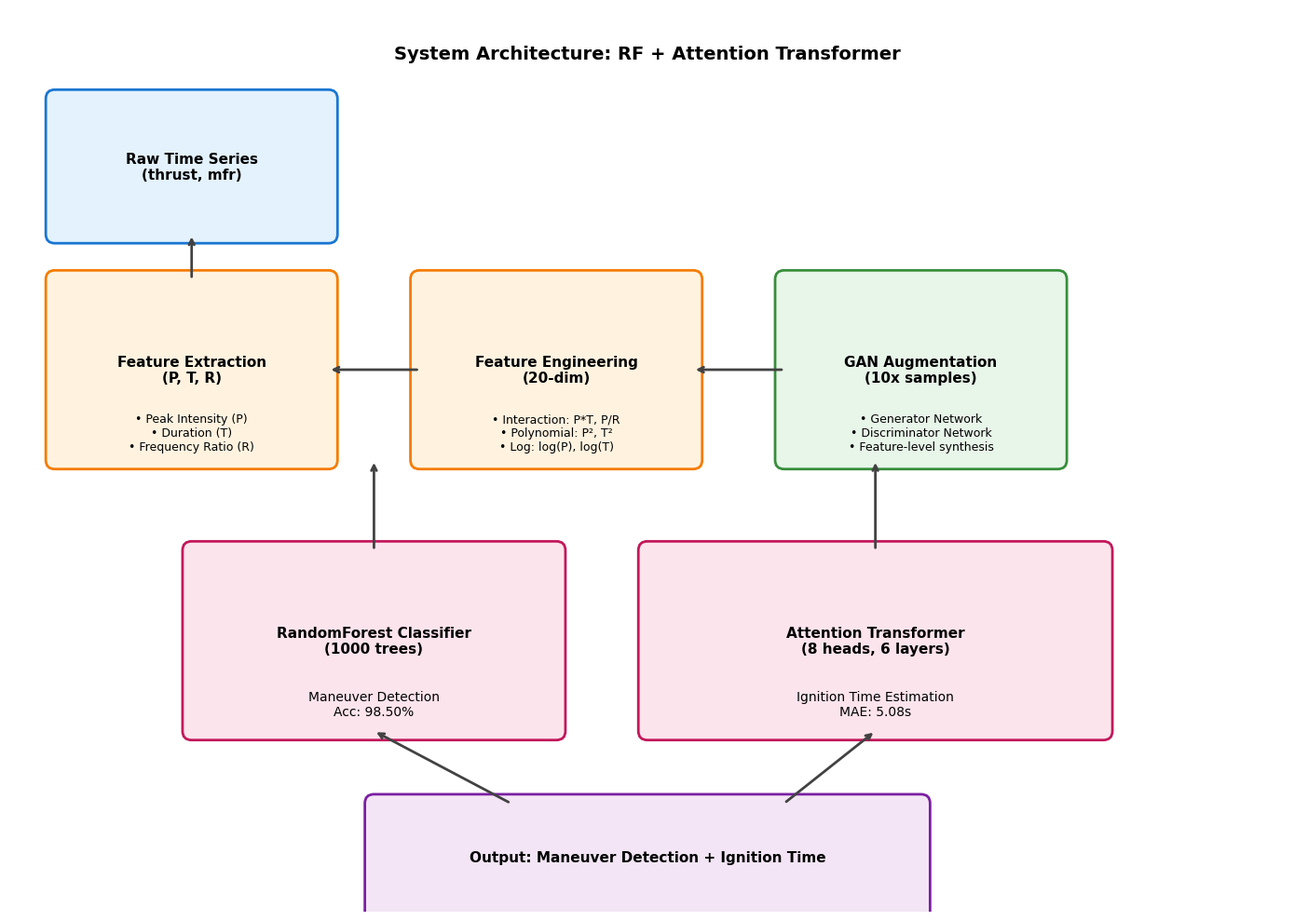
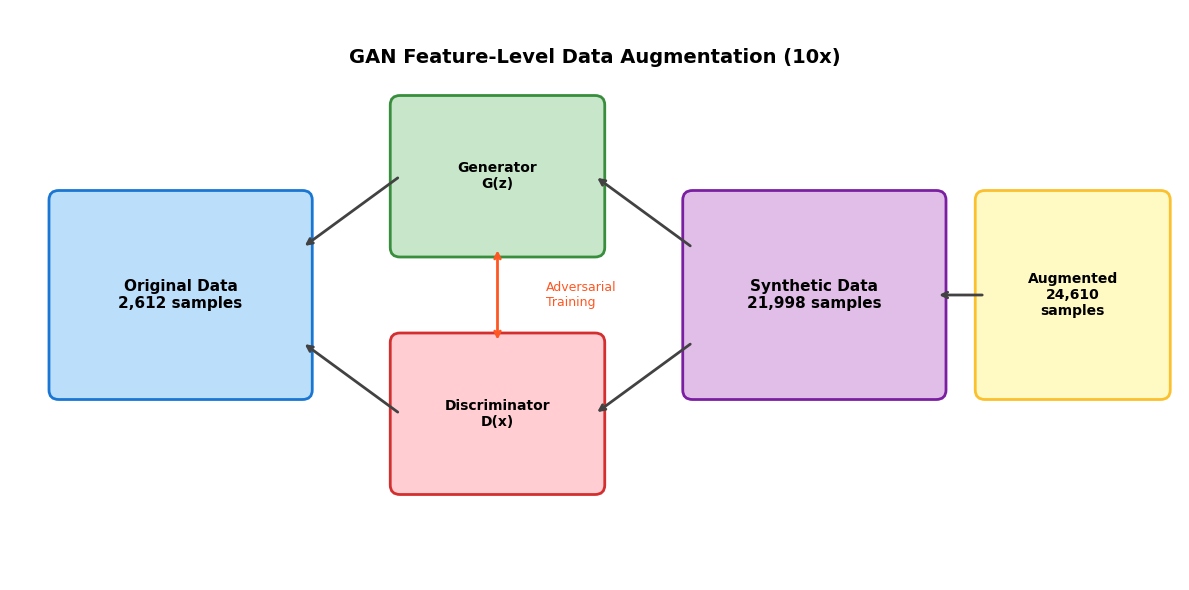
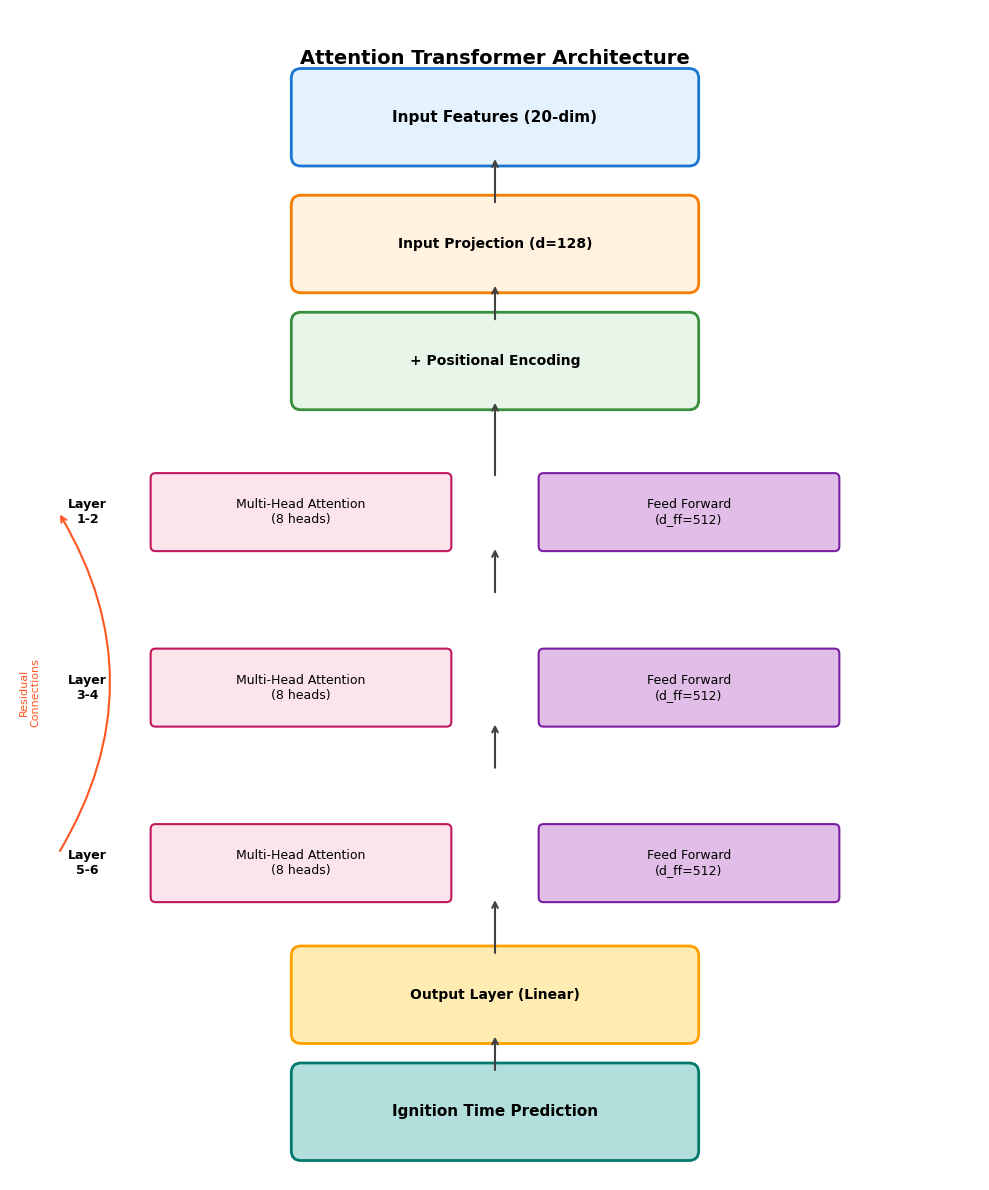
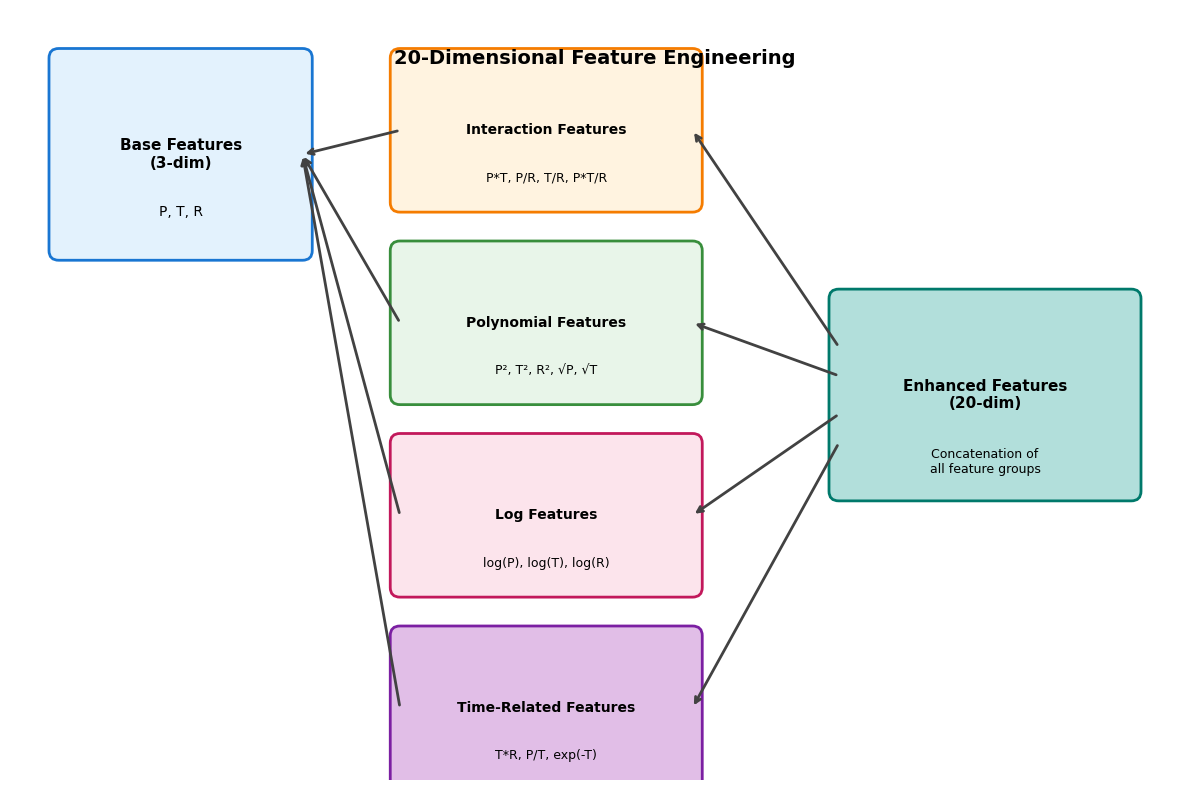
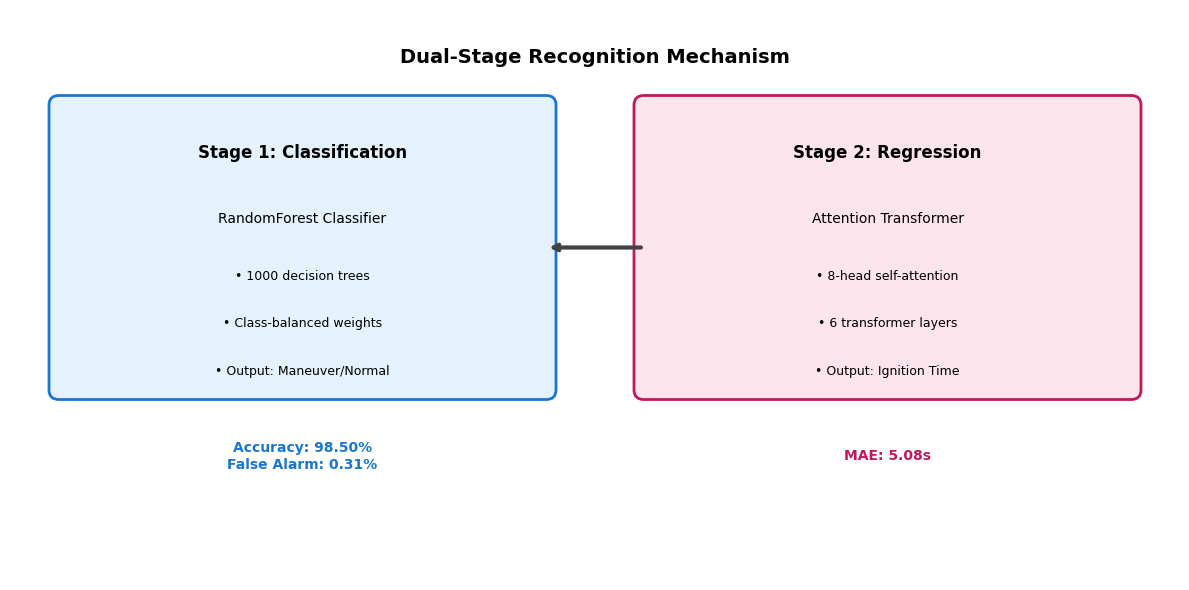
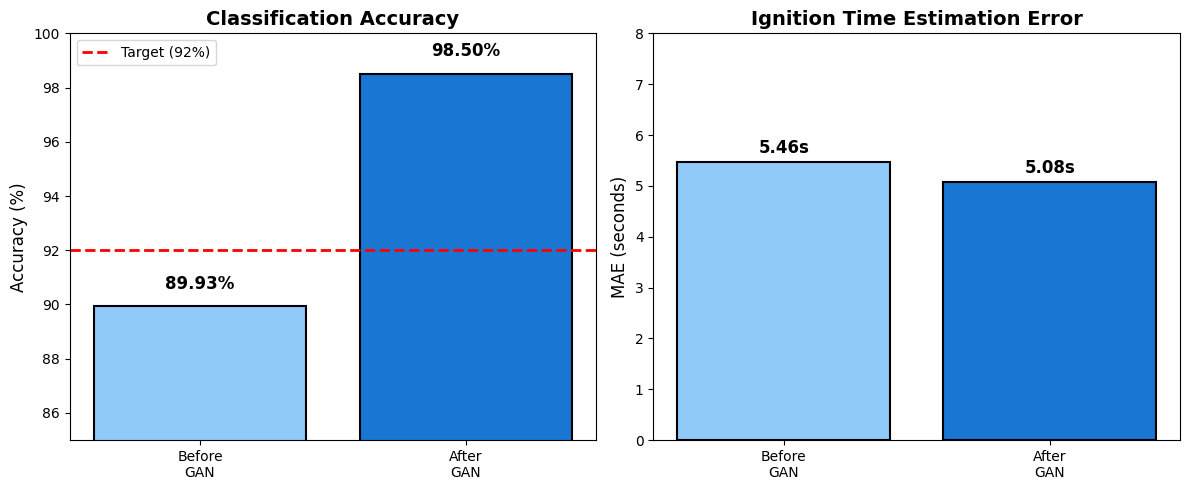

Write Python code to recreate these figures, in order.
"""
创新点可视化脚本
生成论文所需的架构图和流程图
"""

import os
import numpy as np
import matplotlib.pyplot as plt
import matplotlib.patches as mpatches
from matplotlib.patches import FancyBboxPatch, FancyArrowPatch, Circle
import matplotlib

matplotlib.use('Agg')
plt.rcParams['font.family'] = ['Arial', 'DejaVu Sans']
plt.rcParams['axes.unicode_minus'] = False

os.makedirs('figures', exist_ok=True)


def plot_system_architecture():
    """绘制系统整体架构图"""
    fig, ax = plt.subplots(figsize=(14, 10))
    ax.set_xlim(0, 14)
    ax.set_ylim(0, 10)
    ax.axis('off')

    # 颜色定义
    colors = {
        'input': '#E3F2FD',
        'feature': '#FFF3E0',
        'gan': '#E8F5E9',
        'model': '#FCE4EC',
        'output': '#F3E5F5'
    }

    # 1. 输入层
    ax.add_patch(FancyBboxPatch((0.5, 7.5), 3, 1.5, boxstyle="round,pad=0.1",
                                 facecolor=colors['input'], edgecolor='#1976D2', linewidth=2))
    ax.text(2, 8.25, 'Raw Time Series\n(thrust, mfr)', ha='center', va='center', fontsize=11, fontweight='bold')

    # 2. 特征提取
    ax.add_patch(FancyBboxPatch((0.5, 5), 3, 2, boxstyle="round,pad=0.1",
                                 facecolor=colors['feature'], edgecolor='#F57C00', linewidth=2))
    ax.text(2, 6, 'Feature Extraction\n(P, T, R)', ha='center', va='center', fontsize=11, fontweight='bold')
    ax.text(2, 5.3, '• Peak Intensity (P)\n• Duration (T)\n• Frequency Ratio (R)', ha='center', va='center', fontsize=9)

    # 3. 特征增强
    ax.add_patch(FancyBboxPatch((4.5, 5), 3, 2, boxstyle="round,pad=0.1",
                                 facecolor=colors['feature'], edgecolor='#F57C00', linewidth=2))
    ax.text(6, 6, 'Feature Engineering\n(20-dim)', ha='center', va='center', fontsize=11, fontweight='bold')
    ax.text(6, 5.3, '• Interaction: P*T, P/R\n• Polynomial: P², T²\n• Log: log(P), log(T)', ha='center', va='center', fontsize=9)

    # 4. GAN扩充
    ax.add_patch(FancyBboxPatch((8.5, 5), 3, 2, boxstyle="round,pad=0.1",
                                 facecolor=colors['gan'], edgecolor='#388E3C', linewidth=2))
    ax.text(10, 6, 'GAN Augmentation\n(10x samples)', ha='center', va='center', fontsize=11, fontweight='bold')
    ax.text(10, 5.3, '• Generator Network\n• Discriminator Network\n• Feature-level synthesis', ha='center', va='center', fontsize=9)

    # 5. RF分类器
    ax.add_patch(FancyBboxPatch((2, 2), 4, 2, boxstyle="round,pad=0.1",
                                 facecolor=colors['model'], edgecolor='#C2185B', linewidth=2))
    ax.text(4, 3, 'RandomForest Classifier\n(1000 trees)', ha='center', va='center', fontsize=11, fontweight='bold')
    ax.text(4, 2.3, 'Maneuver Detection\nAcc: 98.50%', ha='center', va='center', fontsize=10)

    # 6. Transformer回归器
    ax.add_patch(FancyBboxPatch((7, 2), 5, 2, boxstyle="round,pad=0.1",
                                 facecolor=colors['model'], edgecolor='#C2185B', linewidth=2))
    ax.text(9.5, 3, 'Attention Transformer\n(8 heads, 6 layers)', ha='center', va='center', fontsize=11, fontweight='bold')
    ax.text(9.5, 2.3, 'Ignition Time Estimation\nMAE: 5.08s', ha='center', va='center', fontsize=10)

    # 7. 输出
    ax.add_patch(FancyBboxPatch((4, 0), 6, 1.2, boxstyle="round,pad=0.1",
                                 facecolor=colors['output'], edgecolor='#7B1FA2', linewidth=2))
    ax.text(7, 0.6, 'Output: Maneuver Detection + Ignition Time', ha='center', va='center', fontsize=11, fontweight='bold')

    # 箭头
    arrow_style = dict(arrowstyle='->', color='#424242', lw=2)
    ax.annotate('', xy=(2, 7.5), xytext=(2, 7), arrowprops=arrow_style)
    ax.annotate('', xy=(3.5, 6), xytext=(4.5, 6), arrowprops=arrow_style)
    ax.annotate('', xy=(7.5, 6), xytext=(8.5, 6), arrowprops=arrow_style)
    ax.annotate('', xy=(4, 5), xytext=(4, 4), arrowprops=arrow_style)
    ax.annotate('', xy=(9.5, 5), xytext=(9.5, 4), arrowprops=arrow_style)
    ax.annotate('', xy=(4, 2), xytext=(5.5, 1.2), arrowprops=arrow_style)
    ax.annotate('', xy=(9.5, 2), xytext=(8.5, 1.2), arrowprops=arrow_style)

    # 标题
    ax.text(7, 9.5, 'System Architecture: RF + Attention Transformer', ha='center', va='center',
            fontsize=14, fontweight='bold')

    plt.tight_layout()
    plt.savefig('figures/system_architecture.png', dpi=150, bbox_inches='tight', facecolor='white')
    plt.close()
    print("Saved: figures/system_architecture.png")


def plot_gan_augmentation():
    """绘制GAN数据扩充流程图"""
    fig, ax = plt.subplots(figsize=(12, 6))
    ax.set_xlim(0, 12)
    ax.set_ylim(0, 6)
    ax.axis('off')

    # 原始数据
    ax.add_patch(FancyBboxPatch((0.5, 2), 2.5, 2, boxstyle="round,pad=0.1",
                                 facecolor='#BBDEFB', edgecolor='#1976D2', linewidth=2))
    ax.text(1.75, 3, 'Original Data\n2,612 samples', ha='center', va='center', fontsize=11, fontweight='bold')

    # Generator
    ax.add_patch(FancyBboxPatch((4, 3.5), 2, 1.5, boxstyle="round,pad=0.1",
                                 facecolor='#C8E6C9', edgecolor='#388E3C', linewidth=2))
    ax.text(5, 4.25, 'Generator\nG(z)', ha='center', va='center', fontsize=10, fontweight='bold')

    # Discriminator
    ax.add_patch(FancyBboxPatch((4, 1), 2, 1.5, boxstyle="round,pad=0.1",
                                 facecolor='#FFCDD2', edgecolor='#D32F2F', linewidth=2))
    ax.text(5, 1.75, 'Discriminator\nD(x)', ha='center', va='center', fontsize=10, fontweight='bold')

    # 生成数据
    ax.add_patch(FancyBboxPatch((7, 2), 2.5, 2, boxstyle="round,pad=0.1",
                                 facecolor='#E1BEE7', edgecolor='#7B1FA2', linewidth=2))
    ax.text(8.25, 3, 'Synthetic Data\n21,998 samples', ha='center', va='center', fontsize=11, fontweight='bold')

    # 扩充后数据
    ax.add_patch(FancyBboxPatch((10, 2), 1.8, 2, boxstyle="round,pad=0.1",
                                 facecolor='#FFF9C4', edgecolor='#FBC02D', linewidth=2))
    ax.text(10.9, 3, 'Augmented\n24,610\nsamples', ha='center', va='center', fontsize=10, fontweight='bold')

    # 箭头
    arrow_style = dict(arrowstyle='->', color='#424242', lw=2)
    ax.annotate('', xy=(3, 3.5), xytext=(4, 4.25), arrowprops=arrow_style)
    ax.annotate('', xy=(3, 2.5), xytext=(4, 1.75), arrowprops=arrow_style)
    ax.annotate('', xy=(6, 4.25), xytext=(7, 3.5), arrowprops=arrow_style)
    ax.annotate('', xy=(6, 1.75), xytext=(7, 2.5), arrowprops=arrow_style)
    ax.annotate('', xy=(9.5, 3), xytext=(10, 3), arrowprops=arrow_style)

    # 对抗训练箭头
    ax.annotate('', xy=(5, 3.5), xytext=(5, 2.5), arrowprops=dict(arrowstyle='<->', color='#FF5722', lw=2))
    ax.text(5.5, 3, 'Adversarial\nTraining', ha='left', va='center', fontsize=9, color='#FF5722')

    # 标题
    ax.text(6, 5.5, 'GAN Feature-Level Data Augmentation (10x)', ha='center', va='center',
            fontsize=14, fontweight='bold')

    plt.tight_layout()
    plt.savefig('figures/gan_augmentation.png', dpi=150, bbox_inches='tight', facecolor='white')
    plt.close()
    print("Saved: figures/gan_augmentation.png")


def plot_transformer_architecture():
    """绘制Transformer架构图"""
    fig, ax = plt.subplots(figsize=(10, 12))
    ax.set_xlim(0, 10)
    ax.set_ylim(0, 12)
    ax.axis('off')

    # 输入
    ax.add_patch(FancyBboxPatch((3, 10.5), 4, 0.8, boxstyle="round,pad=0.1",
                                 facecolor='#E3F2FD', edgecolor='#1976D2', linewidth=2))
    ax.text(5, 10.9, 'Input Features (20-dim)', ha='center', va='center', fontsize=11, fontweight='bold')

    # Input Projection
    ax.add_patch(FancyBboxPatch((3, 9.2), 4, 0.8, boxstyle="round,pad=0.1",
                                 facecolor='#FFF3E0', edgecolor='#F57C00', linewidth=2))
    ax.text(5, 9.6, 'Input Projection (d=128)', ha='center', va='center', fontsize=10, fontweight='bold')

    # Position Encoding
    ax.add_patch(FancyBboxPatch((3, 8), 4, 0.8, boxstyle="round,pad=0.1",
                                 facecolor='#E8F5E9', edgecolor='#388E3C', linewidth=2))
    ax.text(5, 8.4, '+ Positional Encoding', ha='center', va='center', fontsize=10, fontweight='bold')

    # Transformer Blocks (6 layers)
    for i in range(3):
        y = 6.5 - i * 1.8
        # Multi-Head Attention
        ax.add_patch(FancyBboxPatch((1.5, y), 3, 0.7, boxstyle="round,pad=0.05",
                                     facecolor='#FCE4EC', edgecolor='#C2185B', linewidth=1.5))
        ax.text(3, y + 0.35, f'Multi-Head Attention\n(8 heads)', ha='center', va='center', fontsize=9)

        # Feed Forward
        ax.add_patch(FancyBboxPatch((5.5, y), 3, 0.7, boxstyle="round,pad=0.05",
                                     facecolor='#E1BEE7', edgecolor='#7B1FA2', linewidth=1.5))
        ax.text(7, y + 0.35, f'Feed Forward\n(d_ff=512)', ha='center', va='center', fontsize=9)

        # Layer label
        ax.text(0.8, y + 0.35, f'Layer\n{i*2+1}-{i*2+2}', ha='center', va='center', fontsize=9, fontweight='bold')

        # Arrows
        if i < 2:
            ax.annotate('', xy=(5, y), xytext=(5, y - 0.5), arrowprops=dict(arrowstyle='->', color='#424242', lw=1.5))

    # Output Layer
    ax.add_patch(FancyBboxPatch((3, 1.5), 4, 0.8, boxstyle="round,pad=0.1",
                                 facecolor='#FFECB3', edgecolor='#FFA000', linewidth=2))
    ax.text(5, 1.9, 'Output Layer (Linear)', ha='center', va='center', fontsize=10, fontweight='bold')

    # Output
    ax.add_patch(FancyBboxPatch((3, 0.3), 4, 0.8, boxstyle="round,pad=0.1",
                                 facecolor='#B2DFDB', edgecolor='#00796B', linewidth=2))
    ax.text(5, 0.7, 'Ignition Time Prediction', ha='center', va='center', fontsize=11, fontweight='bold')

    # 连接箭头
    arrow_style = dict(arrowstyle='->', color='#424242', lw=1.5)
    ax.annotate('', xy=(5, 10.5), xytext=(5, 10), arrowprops=arrow_style)
    ax.annotate('', xy=(5, 9.2), xytext=(5, 8.8), arrowprops=arrow_style)
    ax.annotate('', xy=(5, 8), xytext=(5, 7.2), arrowprops=arrow_style)
    ax.annotate('', xy=(5, 2.9), xytext=(5, 2.3), arrowprops=arrow_style)
    ax.annotate('', xy=(5, 1.5), xytext=(5, 1.1), arrowprops=arrow_style)

    # 残差连接
    ax.annotate('', xy=(0.5, 6.85), xytext=(0.5, 3.35),
                arrowprops=dict(arrowstyle='->', color='#FF5722', lw=1.5, connectionstyle='arc3,rad=0.3'))
    ax.text(0.2, 5, 'Residual\nConnections', ha='center', va='center', fontsize=8, color='#FF5722', rotation=90)

    # 标题
    ax.text(5, 11.5, 'Attention Transformer Architecture', ha='center', va='center',
            fontsize=14, fontweight='bold')

    plt.tight_layout()
    plt.savefig('figures/transformer_architecture.png', dpi=150, bbox_inches='tight', facecolor='white')
    plt.close()
    print("Saved: figures/transformer_architecture.png")


def plot_feature_engineering():
    """绘制特征工程流程图"""
    fig, ax = plt.subplots(figsize=(12, 8))
    ax.set_xlim(0, 12)
    ax.set_ylim(0, 8)
    ax.axis('off')

    # 原始特征
    ax.add_patch(FancyBboxPatch((0.5, 5.5), 2.5, 2, boxstyle="round,pad=0.1",
                                 facecolor='#E3F2FD', edgecolor='#1976D2', linewidth=2))
    ax.text(1.75, 6.5, 'Base Features\n(3-dim)', ha='center', va='center', fontsize=11, fontweight='bold')
    ax.text(1.75, 5.9, 'P, T, R', ha='center', va='center', fontsize=10)

    # 交互特征
    ax.add_patch(FancyBboxPatch((4, 6), 3, 1.5, boxstyle="round,pad=0.1",
                                 facecolor='#FFF3E0', edgecolor='#F57C00', linewidth=2))
    ax.text(5.5, 6.75, 'Interaction Features', ha='center', va='center', fontsize=10, fontweight='bold')
    ax.text(5.5, 6.25, 'P*T, P/R, T/R, P*T/R', ha='center', va='center', fontsize=9)

    # 多项式特征
    ax.add_patch(FancyBboxPatch((4, 4), 3, 1.5, boxstyle="round,pad=0.1",
                                 facecolor='#E8F5E9', edgecolor='#388E3C', linewidth=2))
    ax.text(5.5, 4.75, 'Polynomial Features', ha='center', va='center', fontsize=10, fontweight='bold')
    ax.text(5.5, 4.25, 'P², T², R², √P, √T', ha='center', va='center', fontsize=9)

    # 对数特征
    ax.add_patch(FancyBboxPatch((4, 2), 3, 1.5, boxstyle="round,pad=0.1",
                                 facecolor='#FCE4EC', edgecolor='#C2185B', linewidth=2))
    ax.text(5.5, 2.75, 'Log Features', ha='center', va='center', fontsize=10, fontweight='bold')
    ax.text(5.5, 2.25, 'log(P), log(T), log(R)', ha='center', va='center', fontsize=9)

    # 时间相关特征
    ax.add_patch(FancyBboxPatch((4, 0), 3, 1.5, boxstyle="round,pad=0.1",
                                 facecolor='#E1BEE7', edgecolor='#7B1FA2', linewidth=2))
    ax.text(5.5, 0.75, 'Time-Related Features', ha='center', va='center', fontsize=10, fontweight='bold')
    ax.text(5.5, 0.25, 'T*R, P/T, exp(-T)', ha='center', va='center', fontsize=9)

    # 增强特征
    ax.add_patch(FancyBboxPatch((8.5, 3), 3, 2, boxstyle="round,pad=0.1",
                                 facecolor='#B2DFDB', edgecolor='#00796B', linewidth=2))
    ax.text(10, 4, 'Enhanced Features\n(20-dim)', ha='center', va='center', fontsize=11, fontweight='bold')
    ax.text(10, 3.3, 'Concatenation of\nall feature groups', ha='center', va='center', fontsize=9)

    # 箭头
    arrow_style = dict(arrowstyle='->', color='#424242', lw=2)
    ax.annotate('', xy=(3, 6.5), xytext=(4, 6.75), arrowprops=arrow_style)
    ax.annotate('', xy=(3, 6.5), xytext=(4, 4.75), arrowprops=arrow_style)
    ax.annotate('', xy=(3, 6.5), xytext=(4, 2.75), arrowprops=arrow_style)
    ax.annotate('', xy=(3, 6.5), xytext=(4, 0.75), arrowprops=arrow_style)

    ax.annotate('', xy=(7, 6.75), xytext=(8.5, 4.5), arrowprops=arrow_style)
    ax.annotate('', xy=(7, 4.75), xytext=(8.5, 4.2), arrowprops=arrow_style)
    ax.annotate('', xy=(7, 2.75), xytext=(8.5, 3.8), arrowprops=arrow_style)
    ax.annotate('', xy=(7, 0.75), xytext=(8.5, 3.5), arrowprops=arrow_style)

    # 标题
    ax.text(6, 7.5, '20-Dimensional Feature Engineering', ha='center', va='center',
            fontsize=14, fontweight='bold')

    plt.tight_layout()
    plt.savefig('figures/feature_engineering.png', dpi=150, bbox_inches='tight', facecolor='white')
    plt.close()
    print("Saved: figures/feature_engineering.png")


def plot_dual_stage():
    """绘制双阶段识别机制"""
    fig, ax = plt.subplots(figsize=(12, 6))
    ax.set_xlim(0, 12)
    ax.set_ylim(0, 6)
    ax.axis('off')

    # Stage 1
    ax.add_patch(FancyBboxPatch((0.5, 2), 5, 3, boxstyle="round,pad=0.1",
                                 facecolor='#E3F2FD', edgecolor='#1976D2', linewidth=2))
    ax.text(3, 4.5, 'Stage 1: Classification', ha='center', va='center', fontsize=12, fontweight='bold')
    ax.text(3, 3.8, 'RandomForest Classifier', ha='center', va='center', fontsize=10)
    ax.text(3, 3.2, '• 1000 decision trees', ha='center', va='center', fontsize=9)
    ax.text(3, 2.7, '• Class-balanced weights', ha='center', va='center', fontsize=9)
    ax.text(3, 2.2, '• Output: Maneuver/Normal', ha='center', va='center', fontsize=9)

    # Stage 2
    ax.add_patch(FancyBboxPatch((6.5, 2), 5, 3, boxstyle="round,pad=0.1",
                                 facecolor='#FCE4EC', edgecolor='#C2185B', linewidth=2))
    ax.text(9, 4.5, 'Stage 2: Regression', ha='center', va='center', fontsize=12, fontweight='bold')
    ax.text(9, 3.8, 'Attention Transformer', ha='center', va='center', fontsize=10)
    ax.text(9, 3.2, '• 8-head self-attention', ha='center', va='center', fontsize=9)
    ax.text(9, 2.7, '• 6 transformer layers', ha='center', va='center', fontsize=9)
    ax.text(9, 2.2, '• Output: Ignition Time', ha='center', va='center', fontsize=9)

    # 箭头
    ax.annotate('', xy=(5.5, 3.5), xytext=(6.5, 3.5),
                arrowprops=dict(arrowstyle='->', color='#424242', lw=3))

    # 标题
    ax.text(6, 5.5, 'Dual-Stage Recognition Mechanism', ha='center', va='center',
            fontsize=14, fontweight='bold')

    # 性能指标
    ax.text(3, 1.3, 'Accuracy: 98.50%\nFalse Alarm: 0.31%', ha='center', va='center',
            fontsize=10, color='#1976D2', fontweight='bold')
    ax.text(9, 1.3, 'MAE: 5.08s', ha='center', va='center',
            fontsize=10, color='#C2185B', fontweight='bold')

    plt.tight_layout()
    plt.savefig('figures/dual_stage.png', dpi=150, bbox_inches='tight', facecolor='white')
    plt.close()
    print("Saved: figures/dual_stage.png")


def plot_performance_comparison():
    """绘制性能对比图"""
    fig, axes = plt.subplots(1, 2, figsize=(12, 5))

    # 数据
    methods = ['Before\nGAN', 'After\nGAN']
    accuracy = [89.93, 98.50]
    mae = [5.46, 5.08]

    # 准确率对比
    colors = ['#90CAF9', '#1976D2']
    bars1 = axes[0].bar(methods, accuracy, color=colors, edgecolor='black', linewidth=1.5)
    axes[0].axhline(y=92, color='red', linestyle='--', linewidth=2, label='Target (92%)')
    axes[0].set_ylabel('Accuracy (%)', fontsize=12)
    axes[0].set_title('Classification Accuracy', fontsize=14, fontweight='bold')
    axes[0].set_ylim([85, 100])
    axes[0].legend(fontsize=10)
    for bar, val in zip(bars1, accuracy):
        axes[0].text(bar.get_x() + bar.get_width()/2, bar.get_height() + 0.5,
                    f'{val:.2f}%', ha='center', va='bottom', fontsize=12, fontweight='bold')

    # MAE对比
    bars2 = axes[1].bar(methods, mae, color=colors, edgecolor='black', linewidth=1.5)
    axes[1].set_ylabel('MAE (seconds)', fontsize=12)
    axes[1].set_title('Ignition Time Estimation Error', fontsize=14, fontweight='bold')
    axes[1].set_ylim([0, 8])
    for bar, val in zip(bars2, mae):
        axes[1].text(bar.get_x() + bar.get_width()/2, bar.get_height() + 0.1,
                    f'{val:.2f}s', ha='center', va='bottom', fontsize=12, fontweight='bold')

    plt.tight_layout()
    plt.savefig('figures/performance_comparison.png', dpi=150, bbox_inches='tight')
    plt.close()
    print("Saved: figures/performance_comparison.png")


def main():
    """生成所有创新点可视化图表"""
    print("Generating innovation visualization figures...")
    print("=" * 50)

    plot_system_architecture()
    plot_gan_augmentation()
    plot_transformer_architecture()
    plot_feature_engineering()
    plot_dual_stage()
    plot_performance_comparison()

    print("=" * 50)
    print("All innovation figures saved to figures/ directory")


if __name__ == '__main__':
    main()
